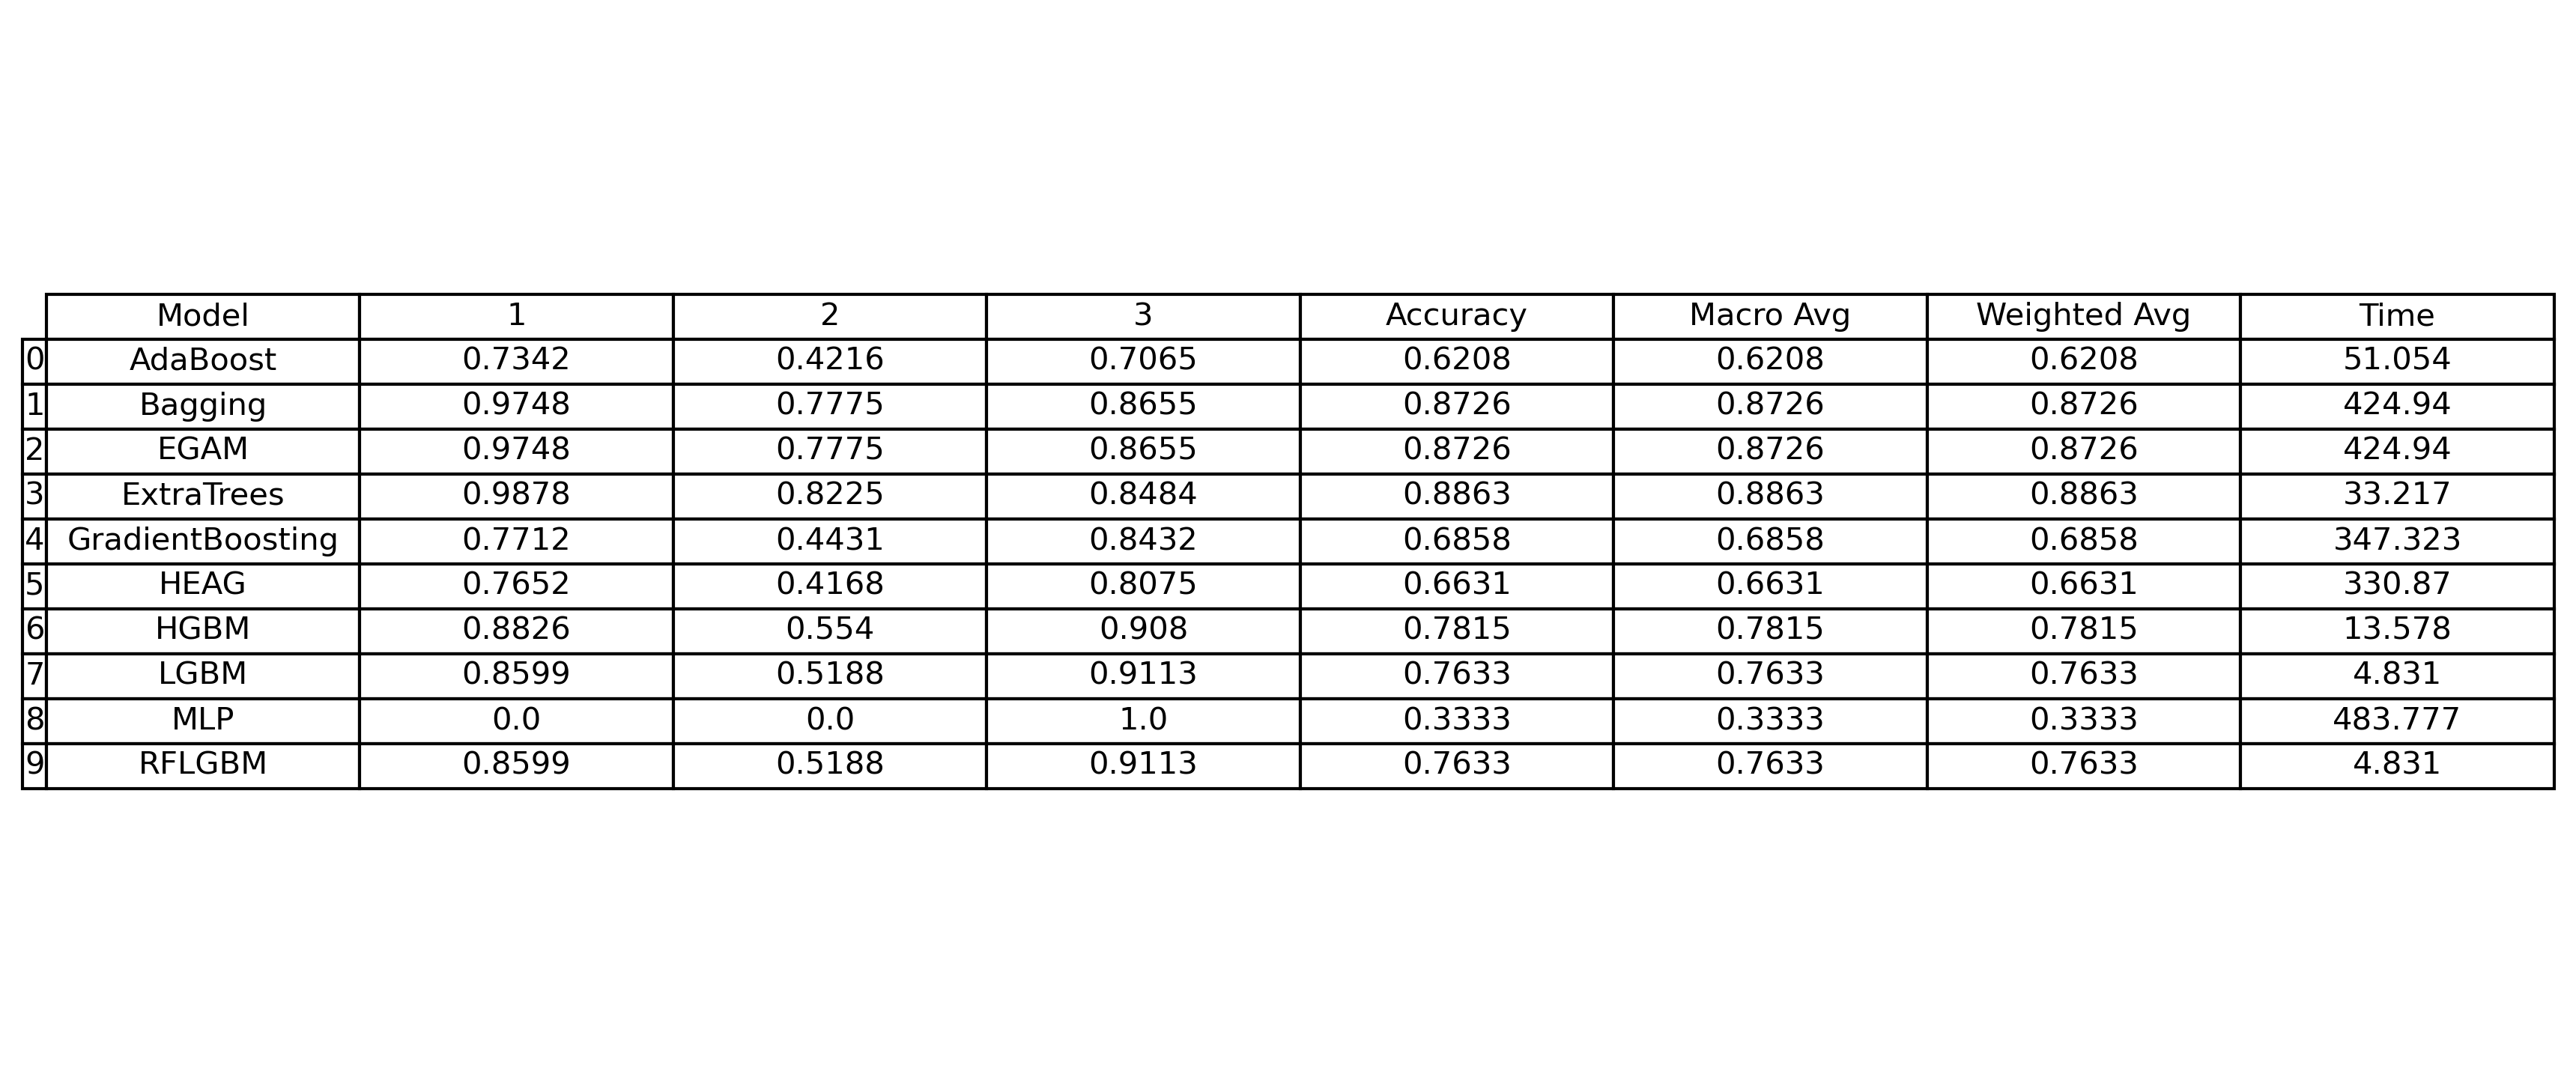

The table this chart was drawn from, first rows:
Model, 1, 2, 3, Accuracy, Macro Avg, Weighted Avg, Time
AdaBoost, 0.7342, 0.4216, 0.7065, 0.6208, 0.6208, 0.6208, 51.05
Bagging, 0.9748, 0.7775, 0.8655, 0.8726, 0.8726, 0.8726, 424.9
EGAM, 0.9748, 0.7775, 0.8655, 0.8726, 0.8726, 0.8726, 424.9
ExtraTrees, 0.9878, 0.8225, 0.8484, 0.8863, 0.8863, 0.8863, 33.22
GradientBoosting, 0.7712, 0.4431, 0.8432, 0.6858, 0.6858, 0.6858, 347.3
HEAG, 0.7652, 0.4168, 0.8075, 0.6631, 0.6631, 0.6631, 330.9
HGBM, 0.8826, 0.554, 0.908, 0.7815, 0.7815, 0.7815, 13.58
LGBM, 0.8599, 0.5188, 0.9113, 0.7633, 0.7633, 0.7633, 4.831
MLP, 0.0, 0.0, 1.0, 0.3333, 0.3333, 0.3333, 483.8
RFLGBM, 0.8599, 0.5188, 0.9113, 0.7633, 0.7633, 0.7633, 4.831
